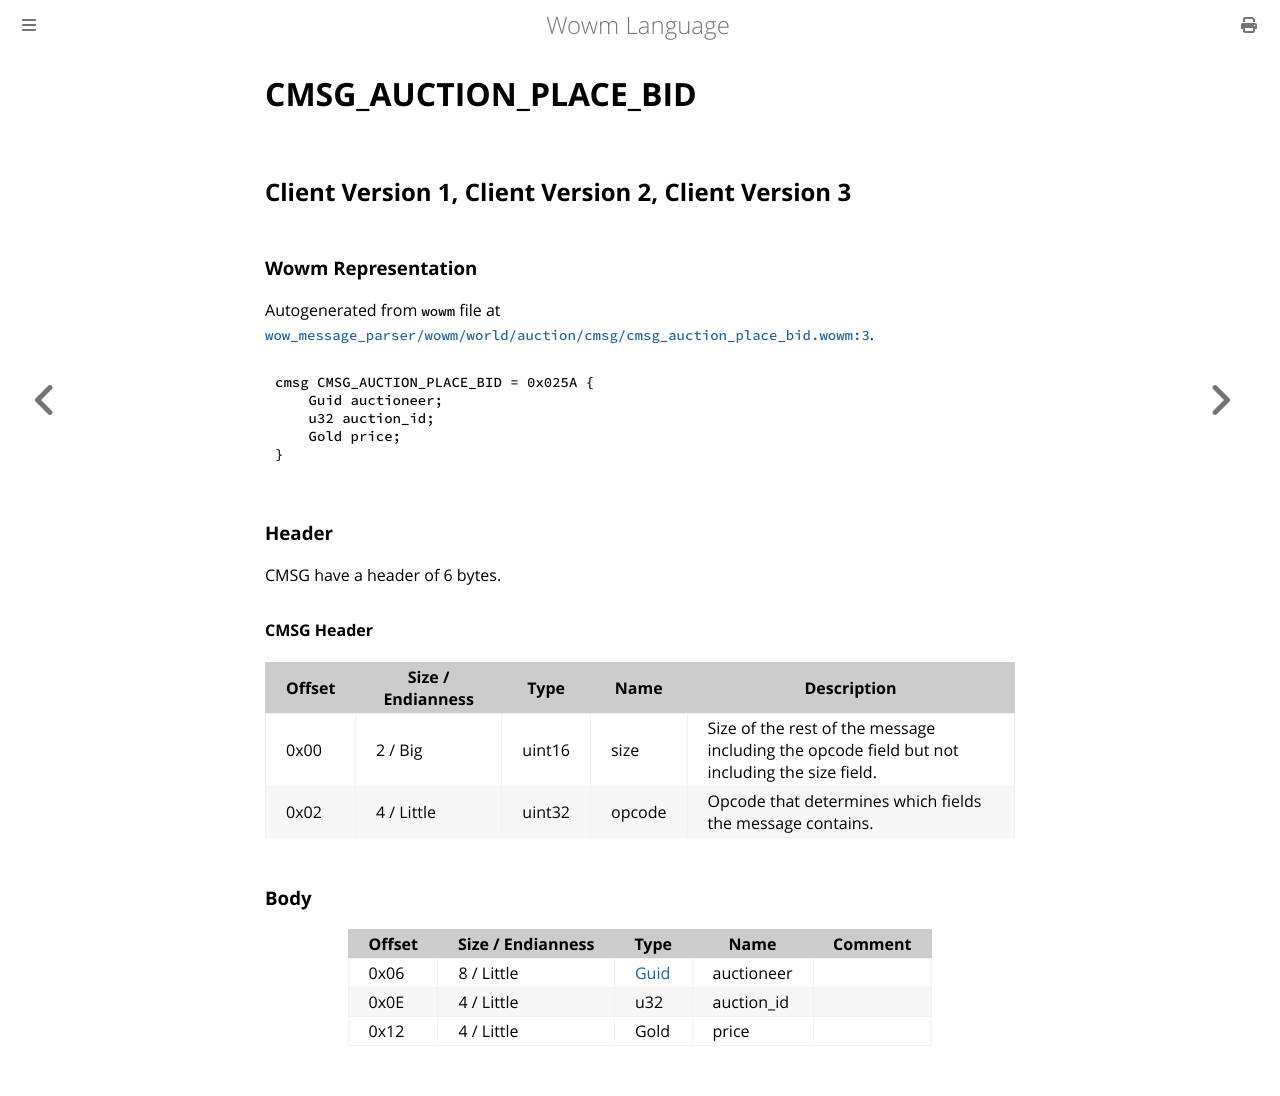

repository: gtker/wow_messages · page: docs/cmsg_auction_place_bid.html · generator: mdbook

# CMSG_AUCTION_PLACE_BID

## Client Version 1, Client Version 2, Client Version 3

### Wowm Representation

Autogenerated from `wowm` file at [`wow_message_parser/wowm/world/auction/cmsg/cmsg_auction_place_bid.wowm:3`](https://github.com/gtker/wow_messages/tree/main/wow_message_parser/wowm/world/auction/cmsg/cmsg_auction_place_bid.wowm#L3).
```rust,ignore
cmsg CMSG_AUCTION_PLACE_BID = 0x025A {
    Guid auctioneer;
    u32 auction_id;
    Gold price;
}
```
### Header

CMSG have a header of 6 bytes.

#### CMSG Header

| Offset | Size / Endianness | Type   | Name   | Description |
| ------ | ----------------- | ------ | ------ | ----------- |
| 0x00   | 2 / Big           | uint16 | size   | Size of the rest of the message including the opcode field but not including the size field.|
| 0x02   | 4 / Little        | uint32 | opcode | Opcode that determines which fields the message contains.|

### Body

| Offset | Size / Endianness | Type | Name | Comment |
| ------ | ----------------- | ---- | ---- | ------- |
| 0x06 | 8 / Little | [Guid](../types/packed-guid.md) | auctioneer |  |
| 0x0E | 4 / Little | u32 | auction_id |  |
| 0x12 | 4 / Little | Gold | price |  |
